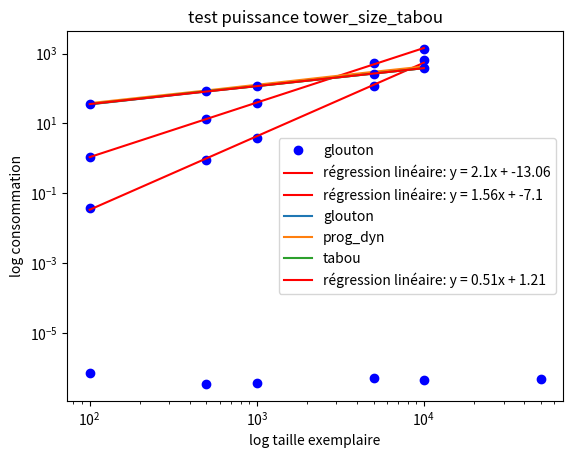

Write Python code to recreate this figure.
import matplotlib.pyplot as plt
import numpy as np

def nlogn(x):
    return x*np.log(x)

def n_pow3(x):
    return x**3/1e5

def n_2(x):
    return x**2

def test_rapport(time, sample_size, f, label):
    x = np.arange(0, max(sample_size))
    n = np.array(sample_size)
    f_n = f(n)
    rapport = np.array(time)/f_n
    c = 10

    fig = plt.figure()
    plt.plot(sample_size, rapport, 'ob', label = label)
    #plt.plot(x, c*np.ones(len(x)), '-r', label = f"y = {c}")
    plt.legend()
    plt.title(f"test rapport {label}")
    plt.xlabel('taille exemplaire')
    plt.ylabel(f'rapport consomation')
    plt.savefig(f'rapport_{label}.png')
    plt.show()

def test_puissance(time, sample_size, label):
    x = np.arange(0, max(sample_size))

    plt.loglog(sample_size, time, 'ob')
    logA = np.log(sample_size)
    logB = np.log(time)
    coeffs = np.polyfit(logA, logB, deg=1)
    poly = np.poly1d(coeffs)
    def yfit(x): return np.exp(poly(np.log(x)))
    plt.loglog(sample_size, yfit(sample_size), '-r', label = f"régression linéaire: y = {np.around(poly[1], 2)}x + {np.around(poly[0], 2)}")
    plt.title(f'test puissance {label}')
    plt.xlabel('log taille exemplaire')
    plt.ylabel(f'log consommation')
    plt.savefig(f'puissance_{label}.png')
    plt.legend()
    plt.show()

if __name__ == "__main__":
    full_example_size = [100, 500, 1000, 5000, 10000]
    glouton_example_size = [100, 500, 1000, 5000, 10000, 50000]

    times = [[0.00031412001117132605, 0.0384246300032828, 1.08791016000323], [0.0018431499949656427, 0.9299275799945462, 13.387034240009962], [0.003835029999027029, 3.8469614399946295, 38.99465414001024], [0.0204482399916742, 114.97462790000137, 531.69224045999], [0.05190162999206223, 644.3122477500117, 1354.2938427500078]]
    #time_glouton = [t[0] for t in times]
    time_glouton = [0.0003322900156490505, 0.0010913899983279406, 0.0026745099981781094, 0.022384649998275562, 0.04086865000426769, 0.26108213999541474]

    time_dyn = [t[1] for t in times]
    time_tabou = [t[2] for t in times]

    tower_size = [[35.2, 38.1, 35.6], [82.3, 88.1, 83.7], [118.2, 127.8, 116.4], [268.2, 300.4, 268.0], [383.0, 425.5, 382.1]]
    tabou_tower_size = [t[2] for t in tower_size]

    test_rapport(time_glouton, glouton_example_size, nlogn, 'glouton')
    test_puissance(time_dyn, full_example_size, 'dynamique')
    test_puissance(time_tabou, full_example_size, 'tabou')
    plt.plot(full_example_size, tower_size, label = ['glouton', 'prog_dyn', 'tabou'])
    plt.legend()
    plt.savefig('tower_size')
    plt.show()
    test_puissance(tabou_tower_size, full_example_size, 'tower_size_tabou')




